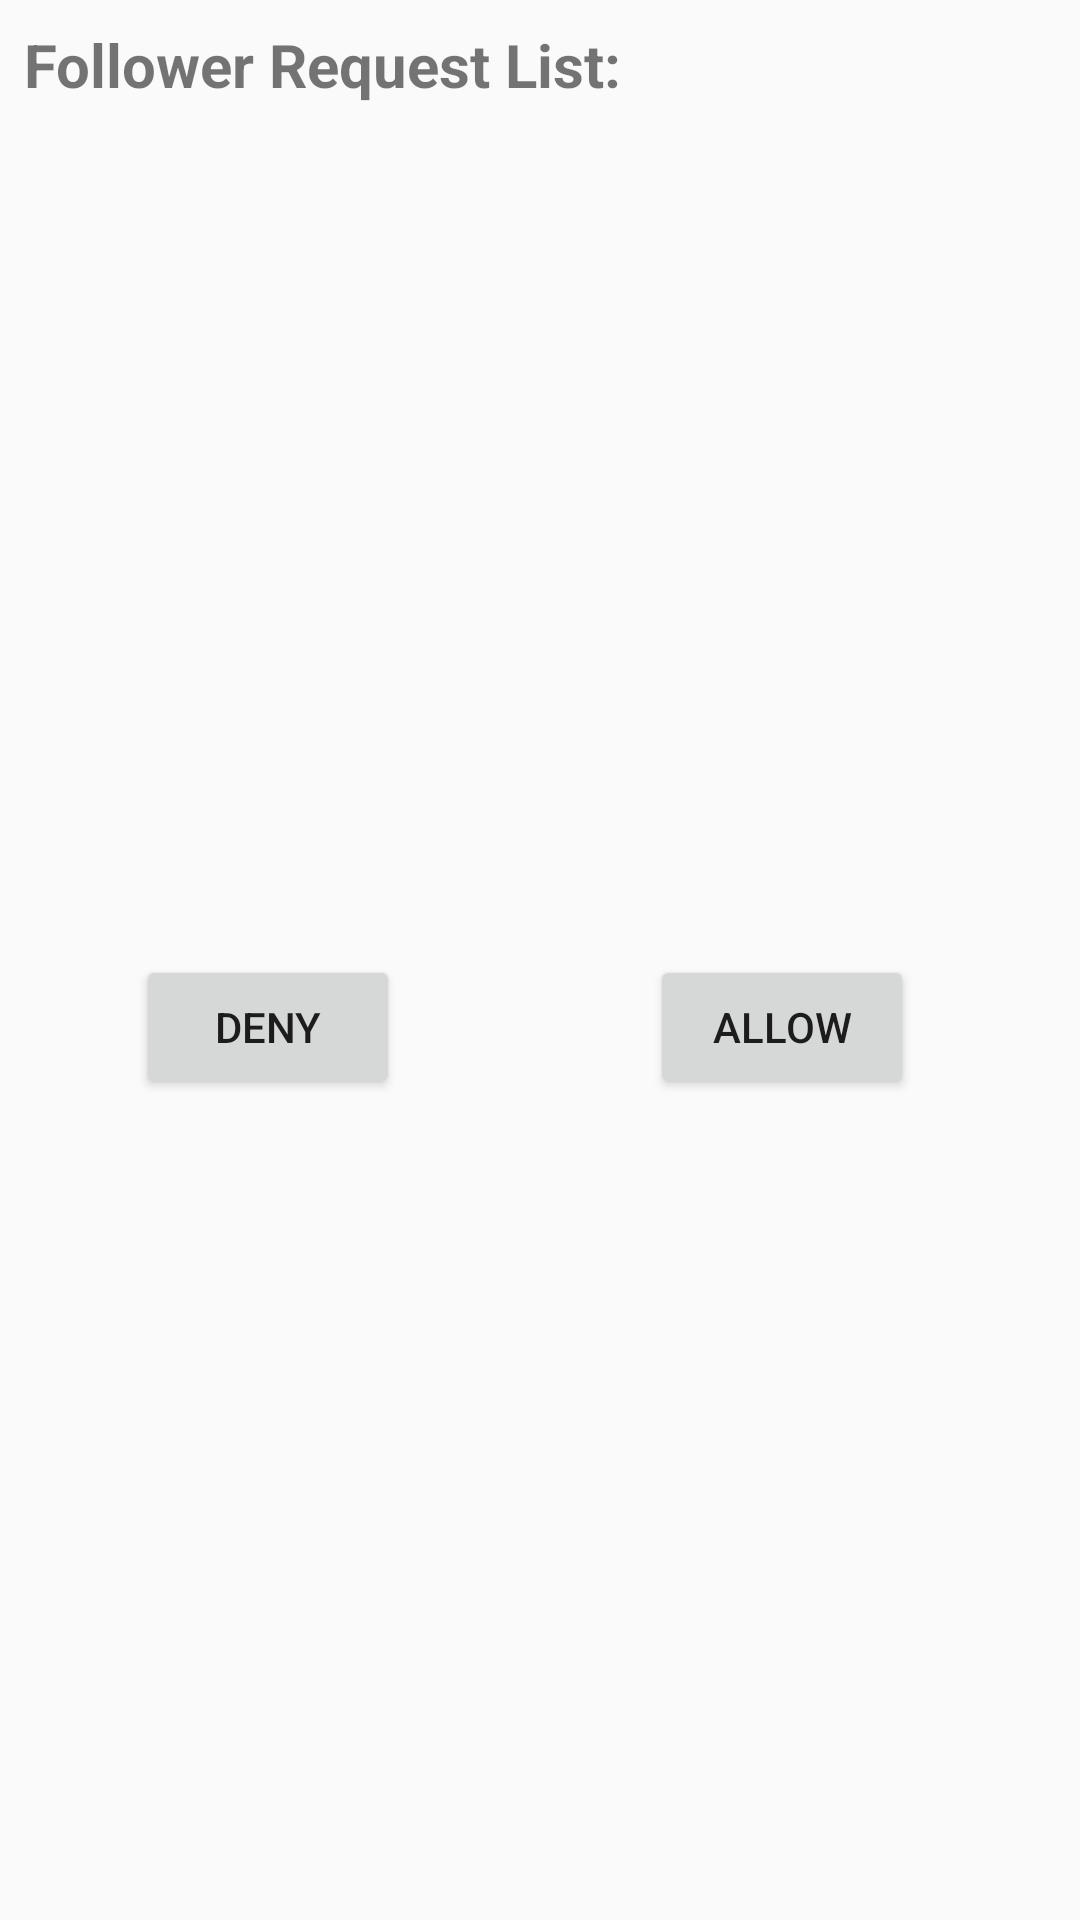

The Android layout XML behind this screen, and the referenced resources:
<!-- AndroidManifest.xml: application theme AppTheme -->
<!-- res/layout/fragment_follow_requests.xml -->
<FrameLayout xmlns:android="http://schemas.android.com/apk/res/android"
    xmlns:app="http://schemas.android.com/apk/res-auto"
    xmlns:tools="http://schemas.android.com/tools"
    android:layout_width="match_parent"
    android:layout_height="match_parent"
    tools:context="ca.ualberta.cs.routinekeen.Views.FollowRequestsFrag">

    <android.support.constraint.ConstraintLayout
        android:layout_width="match_parent"
        android:layout_height="match_parent">

        <TextView
            android:id="@+id/textView3"
            android:layout_width="368dp"
            android:layout_height="wrap_content"
            android:layout_marginTop="8dp"
            android:text="Follower Request List:"
            android:textColor="@color/common_google_signin_btn_text_dark_focused"
            android:textSize="20dp"
            android:textStyle="bold"
            app:layout_constraintTop_toTopOf="parent"
            android:layout_marginLeft="8dp"
            app:layout_constraintLeft_toLeftOf="parent" />

        <Button
            android:id="@+id/Allow"
            android:layout_width="wrap_content"
            android:layout_height="48dp"
            android:layout_marginEnd="28dp"
            android:layout_marginLeft="8dp"
            android:layout_marginRight="28dp"
            android:layout_marginStart="8dp"
            android:layout_marginTop="8dp"
            android:onClick="allowUser"
            android:text="Allow"
            app:layout_constraintHorizontal_bias="0.884"
            app:layout_constraintLeft_toLeftOf="parent"
            app:layout_constraintRight_toRightOf="parent"
            app:layout_constraintTop_toBottomOf="@+id/followerRequestList" />

        <Button
            android:id="@+id/Deny"
            android:layout_width="88dp"
            android:layout_height="48dp"
            android:layout_marginEnd="28dp"
            android:layout_marginLeft="8dp"
            android:layout_marginRight="28dp"
            android:layout_marginStart="8dp"
            android:layout_marginTop="8dp"
            android:onClick="denyUser"
            android:text="Deny"
            app:layout_constraintHorizontal_bias="0.403"
            app:layout_constraintLeft_toLeftOf="parent"
            app:layout_constraintRight_toLeftOf="@+id/Allow"
            app:layout_constraintTop_toBottomOf="@+id/followerRequestList" />

        <ListView
            android:id="@+id/followerRequestList"
            android:layout_width="343dp"
            android:layout_height="314dp"
            android:layout_marginEnd="8dp"
            android:layout_marginLeft="8dp"
            android:layout_marginRight="8dp"
            android:layout_marginStart="8dp"
            android:layout_marginTop="-39dp"
            app:layout_constraintLeft_toLeftOf="parent"
            app:layout_constraintRight_toRightOf="parent"
            app:layout_constraintTop_toBottomOf="@+id/textView3" />
    </android.support.constraint.ConstraintLayout>

</FrameLayout>
<!-- resources referenced by this layout -->
<resources>
  <style name="AppTheme" parent="Theme.AppCompat.Light.DarkActionBar">
          
          <item name="colorPrimary">@color/colorPrimary</item>
          <item name="colorPrimaryDark">@color/colorPrimaryDark</item>
          <item name="colorAccent">@color/colorAccent</item>
      </style>
  <!-- not gathered from this repository: default colours our renderer supplied (Android Studio template values) -->
  <color name="colorPrimary">#FF6200EE</color>
  <color name="colorPrimaryDark">#FF3700B3</color>
  <color name="colorAccent">#FF03DAC5</color>
</resources>
